Photos from the image-classification dataset "dataset_neu" in the GitHub repository taufdermaur/Maturaarbeit-ML-Project. Its 10 classes are: besondere signale, ergaenzende angaben zu signalen, fahranordnungen parkierungsbeschraenkungen, fahrverbote mass und gewichtsbeschraenkungen, information notices, markierungen und leiteinrichtungen, verhaltenshinweise, vortrittssignale, wegweisung auf autobahnen und autostrassen, wegweisung auf haupt und nebenstrassen.

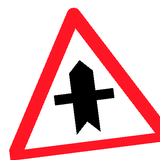
Label: vortrittssignale

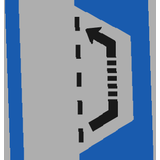
Label: verhaltenshinweise

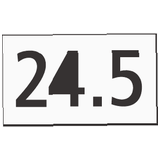
Label: wegweisung auf autobahnen und autostrassen

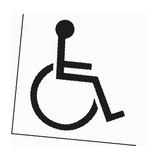
Label: ergaenzende angaben zu signalen

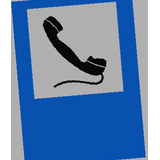
Label: information notices

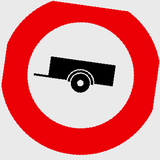
Label: fahrverbote mass und gewichtsbeschraenkungen
